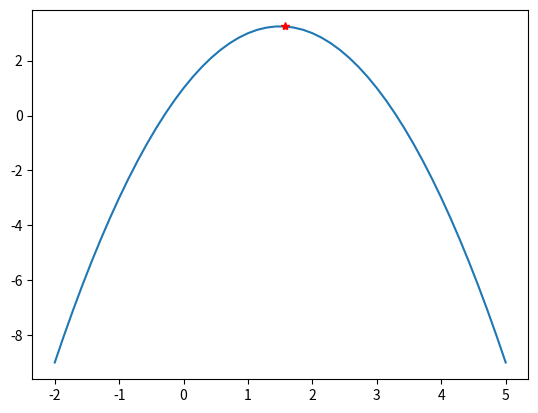

Python code for this plot:
import matplotlib.pyplot as plt
import numpy as np

x = np.linspace(-2,5)

def f(x):
    return -x**2+3*x+1

störst = np.max(f(x))
index = np.argmax(f(x))

print(x[index])

plt.plot(x,f(x))
plt.plot(x[index], störst, "r*")
plt.show()